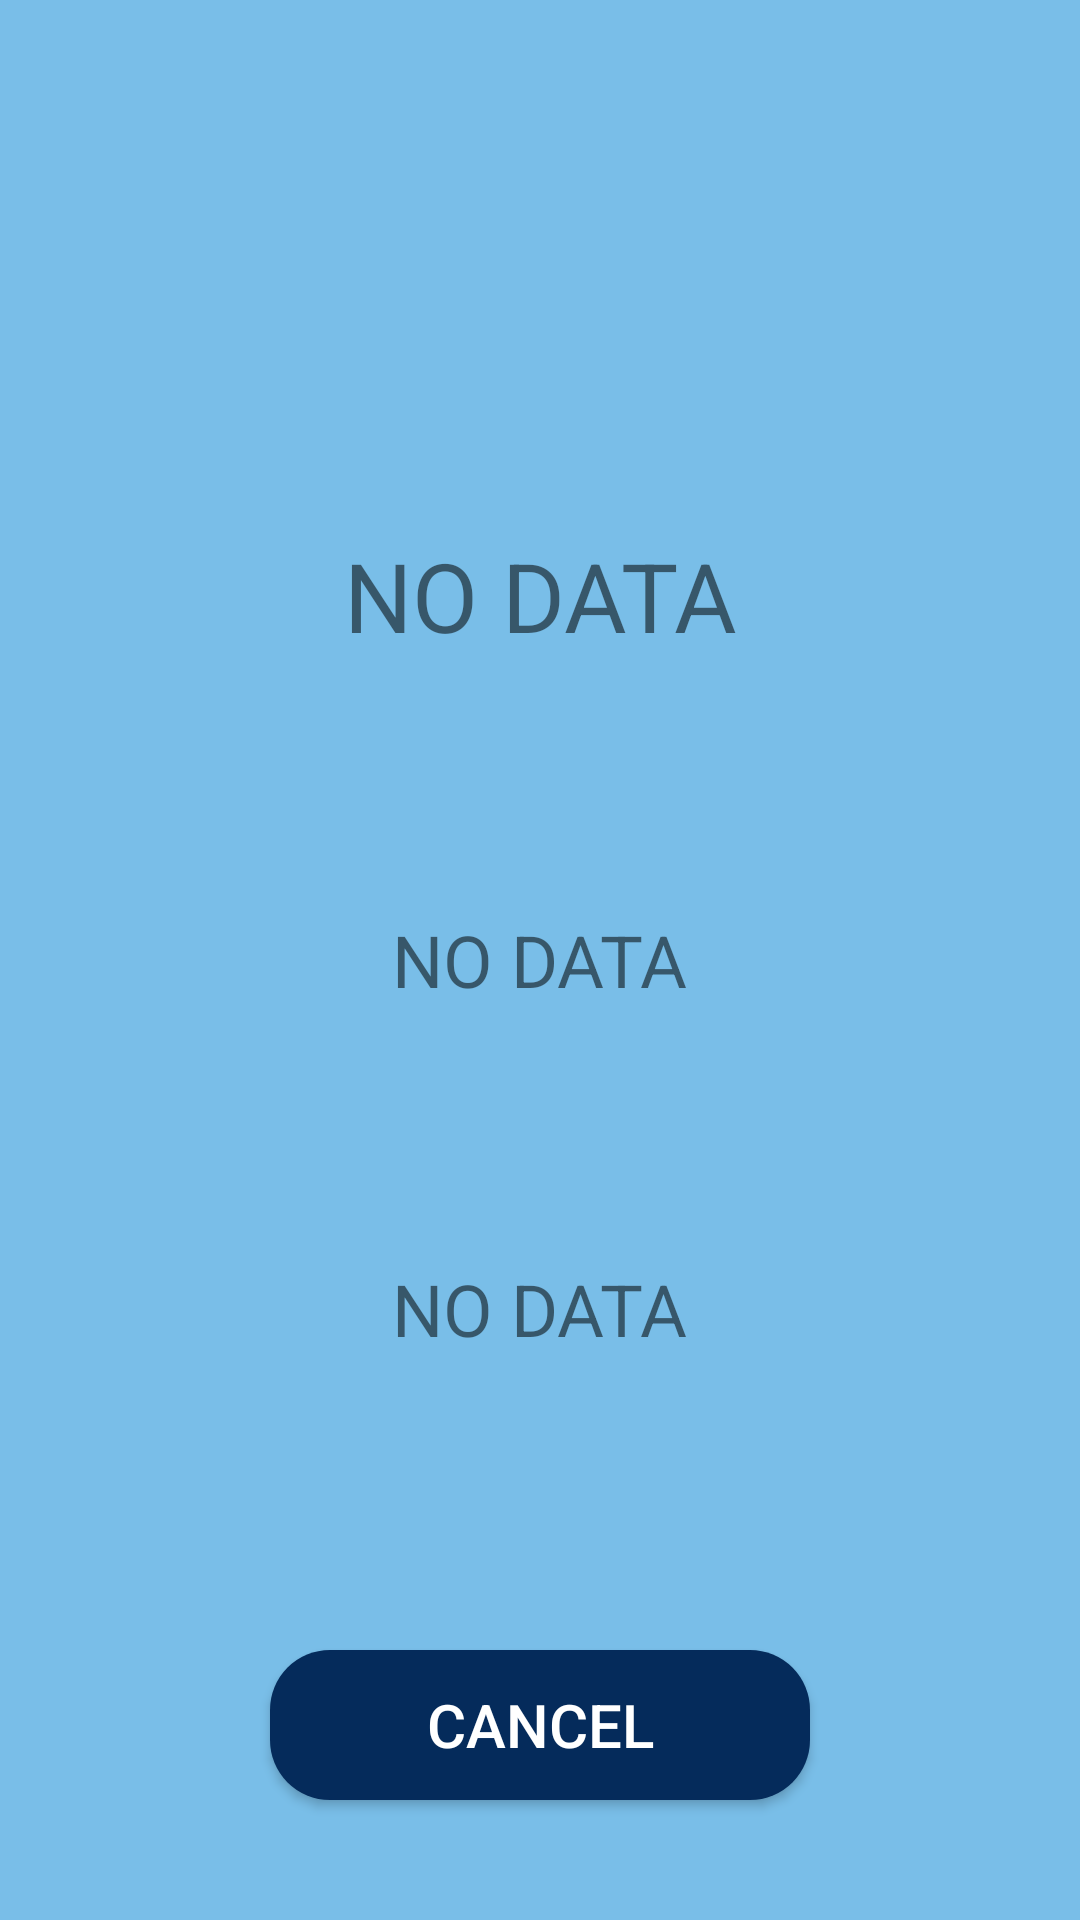

This screen was rendered from an Android layout file. Write that file and the resources it references.
<!-- AndroidManifest.xml: application theme Theme.BiomechanicsLabApp -->
<!-- res/layout/loading_page.xml -->
<RelativeLayout xmlns:android="http://schemas.android.com/apk/res/android"
    android:id="@+id/loading_page"
    android:layout_width="match_parent"
    android:layout_height="match_parent"
    android:background="?attr/menuPageBackgroundColor">

    <ProgressBar
        android:id="@+id/loading_page_ProgressSpinner"
        style="?attr/loadingProgressSpinnerStyle"
        android:layout_width="200dp"
        android:layout_height="200dp"
        android:layout_centerInParent="true"/>

    <TextView
        android:id="@+id/loading_page_InsideSpinnerLoadingText"
        android:layout_width="wrap_content"
        android:layout_height="wrap_content"
        android:layout_centerHorizontal="true"
        android:layout_centerVertical="true"
        android:text="@string/NoDataPlaceholder"
        android:textSize="24sp"/>

    <TextView
        android:id="@+id/loading_page_LoadingCommentText"
        android:layout_width="wrap_content"
        android:layout_height="wrap_content"
        android:layout_centerHorizontal="true"
        android:layout_below="@id/loading_page_ProgressSpinner"
        android:text="@string/NoDataPlaceholder"
        android:textSize="24sp"/>

    <TextView
        android:id="@+id/loading_page_LoadingTitle"
        android:layout_width="wrap_content"
        android:layout_height="wrap_content"
        android:layout_centerHorizontal="true"
        android:layout_above="@+id/loading_page_ProgressSpinner"
        android:layout_marginStart="30dp"
        android:layout_marginEnd="30dp"
        android:text="@string/NoDataPlaceholder"
        android:gravity="center"
        android:textSize="32sp"/>

    <Button
        android:id="@+id/loading_page_CancelButton"
        style="?attr/defaultButtonStyle"
        android:layout_width="180dp"
        android:layout_height="50dp"
        android:layout_alignParentBottom="true"
        android:layout_centerHorizontal="true"
        android:layout_marginTop="10dp"
        android:layout_marginBottom="40dp"
        android:text="@string/CancelButtonText"
        android:textSize="20sp"/>


</RelativeLayout>
<!-- resources referenced by this layout -->
<resources>
  <string name="CancelButtonText">Cancel</string>
  <string name="NoDataPlaceholder">NO DATA</string>
  <color name="darkUMaineBlue">#052B5B</color>
  <color name="darkUMaineBlueShadow">#073866</color>
  <color name="white">#FFFFFFFF</color>
  <color name="lightUMaineBlue">#79BEE8</color>
  <color name="lightUMaineBlueShadow">#5D96C6</color>
  <color name="black">#FF000000</color>
  <style name="DarkUMaineBlueButton" parent="Widget.AppCompat.Button">
          <item name="android:background">@drawable/dark_blue_button_background</item>
          <item name="android:textColor">@color/white</item>
      </style>
  <style name="DarkUMaineBlueCircularButton" parent="Widget.AppCompat.Button">
          <item name="android:background">@drawable/dark_blue_circle_button_background</item>
          <item name="android:textColor">@color/white</item>
      </style>
  <style name="DarkUMaineBlueDropdownSpinner" parent="Widget.AppCompat.Spinner">&gt;
          <item name="android:background">@drawable/dark_blue_dropdown_spinner</item>
          <item name="android:dropDownVerticalOffset">48dp</item>
          <item name="android:popupBackground">@color/offWhite</item>
      </style>
  <style name="DarkLoadingProgressSpinner" parent="Widget.AppCompat.ProgressBar">
          <item name="android:indeterminateTint">@color/darkUMaineBlue</item>
      </style>
  <style name="DarkUMaineBlueTextEntryBox" parent="Widget.AppCompat.EditText">
          <item name="android:background">@drawable/dark_blue_text_entry_box</item>
          <item name="android:textColor">@color/black</item>
      </style>
  <!-- drawable light_log_popup_box (drawable) -->
  <?xml version="1.0" encoding="utf-8"?>
  <shape xmlns:android="http://schemas.android.com/apk/res/android" android:shape="rectangle" >
      <solid android:color="@color/lightGray" />
      <stroke android:width="2dp" android:color="@color/black"/>
  </shape>
  <!-- drawable dark_blue_circle_button_background (drawable) -->
  <?xml version="1.0" encoding="utf-8"?>
  <selector xmlns:android="http://schemas.android.com/apk/res/android">
      <item android:state_pressed="true">
          <shape android:shape="oval">
              <solid android:color="@color/darkUMaineBlueShadow" />
          </shape>
      </item>
      <item android:state_enabled="false">
          <shape android:shape="oval">
              <solid android:color="@color/darkGray" />
          </shape>
      </item>
      <item>
          <shape android:shape="oval">
              <solid android:color="@color/darkUMaineBlue" />
          </shape>
      </item>
  </selector>
  <!-- drawable dark_blue_dropdown_spinner (drawable) -->
  <?xml version="1.0" encoding="utf-8"?>
  <layer-list xmlns:android="http://schemas.android.com/apk/res/android">
      
      <item android:drawable="@drawable/dark_blue_button_background" />
  
      
      <item
          android:drawable="@drawable/arrow_dropdown_white"
          android:gravity="center_vertical|end"
          android:right="10dp"/>
  </layer-list>
  <color name="offWhite">#FFDDDDDD</color>"
  <!-- drawable dark_blue_text_entry_box (drawable) -->
  <?xml version="1.0" encoding="utf-8"?>
  <shape xmlns:android="http://schemas.android.com/apk/res/android" android:shape="rectangle" >
      <solid android:color="@color/white" />
      <stroke android:width="2dp" android:color="@color/darkUMaineBlue"/>
  </shape>
  <color name="lightGray">#FFAAAAAA</color>
  <color name="darkGray">#FF555555</color>
</resources>
